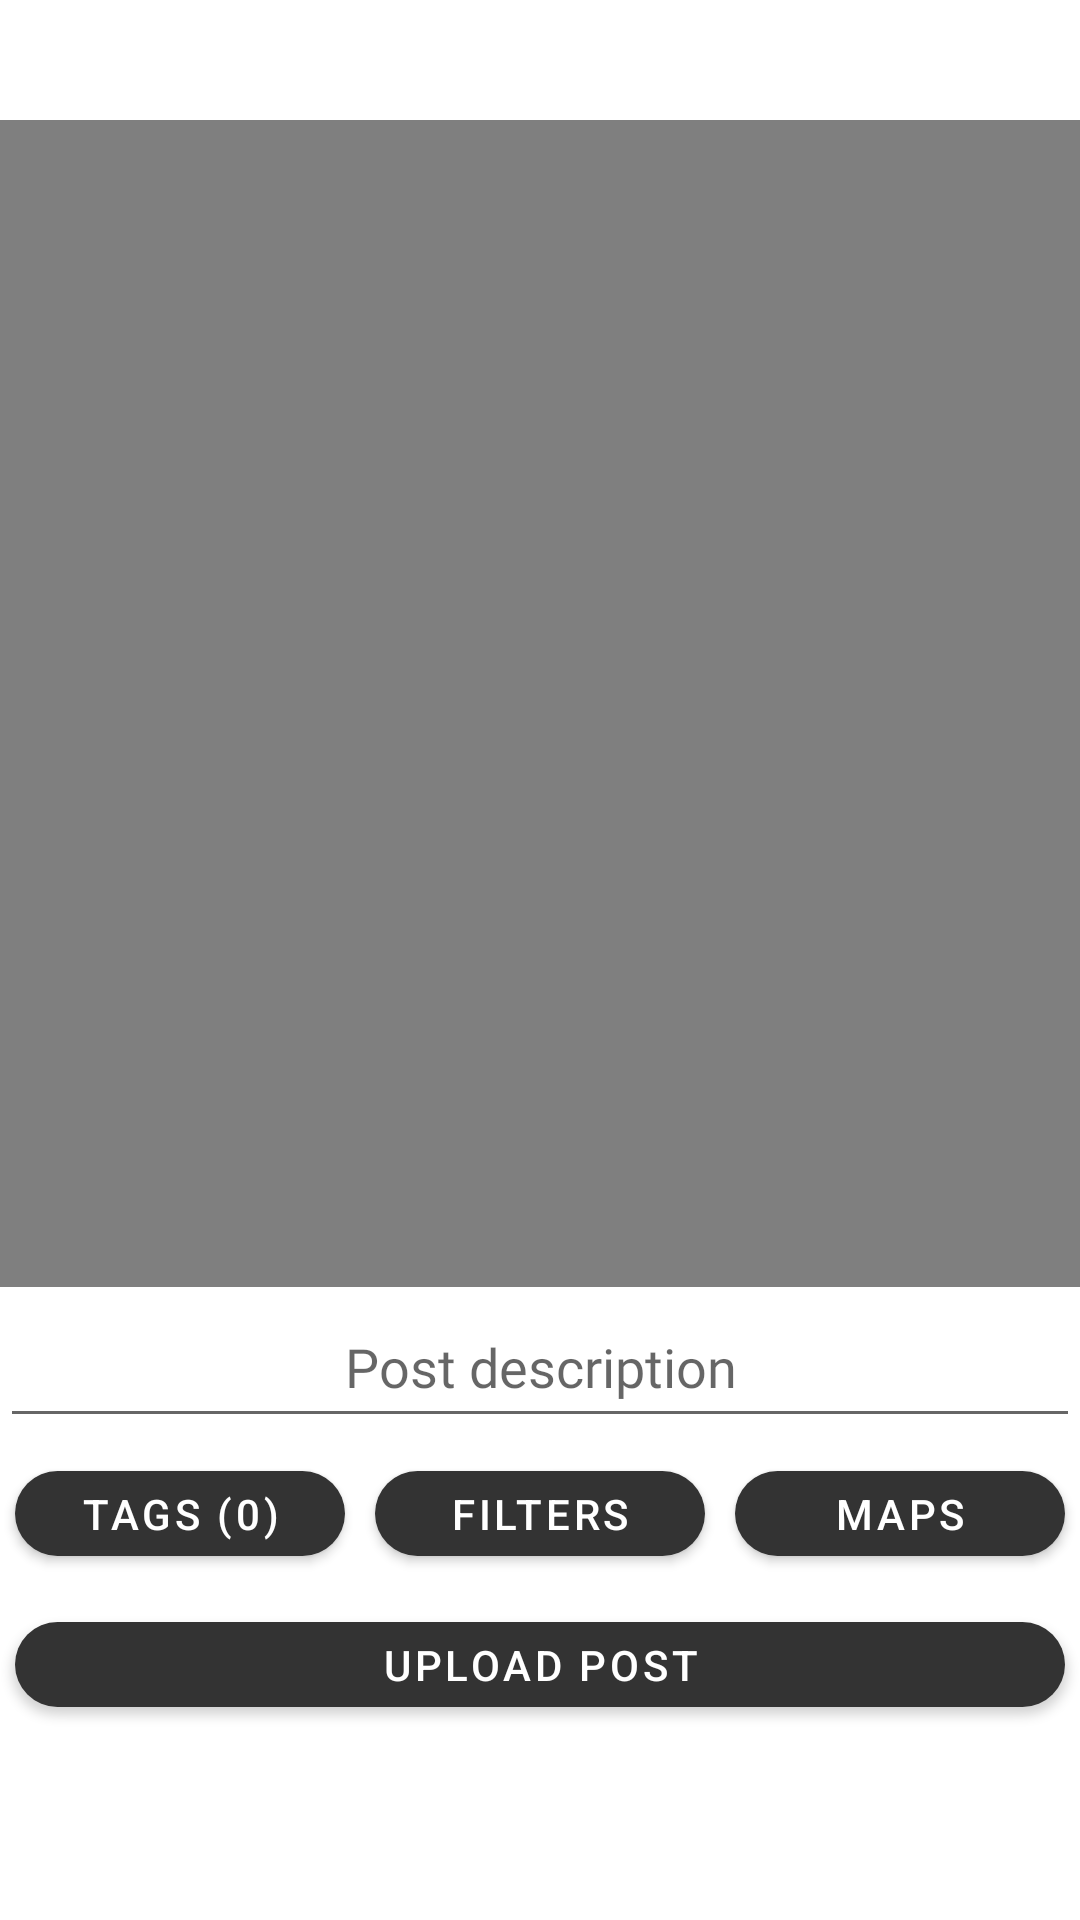

This screen was rendered from an Android layout file. Write that file and the resources it references.
<!-- AndroidManifest.xml: application theme Theme.Client -->
<!-- res/layout/fragment_add_photo_upload.xml -->
<?xml version="1.0" encoding="utf-8"?>
<layout xmlns:app="http://schemas.android.com/apk/res-auto">

<LinearLayout xmlns:android="http://schemas.android.com/apk/res/android"
    xmlns:tools="http://schemas.android.com/tools"
    android:layout_width="match_parent"
    android:layout_height="match_parent"
    tools:context=".view.AddPhotoUpload"
    android:weightSum="23"
    android:orientation="vertical"
    android:paddingBottom="60dp"
    >

    <LinearLayout
        android:layout_width="match_parent"
        android:layout_height="match_parent"
        android:layout_weight="2"
        android:id="@+id/imageParent"
        android:orientation="horizontal"
        android:layout_gravity="center"
        android:gravity="center"
        android:layout_marginTop="40dp">
        <ImageView
            android:layout_width="match_parent"
            android:layout_height="match_parent"
            android:visibility="gone"
            android:id="@+id/imgToUpload"/>

        <VideoView
            android:layout_width="match_parent"
            android:layout_height="match_parent"
            app:layout_constraintBottom_toBottomOf="parent"
            app:layout_constraintEnd_toEndOf="parent"
            app:layout_constraintStart_toStartOf="parent"
            android:layout_gravity="center"
            android:gravity="center"
            android:layout_centerInParent="true"
            app:layout_constraintTop_toTopOf="parent"
            android:id="@+id/videoToUpload"
            />

    </LinearLayout>
    <LinearLayout
        android:layout_width="match_parent"
        android:layout_height="match_parent"
        android:layout_weight="7">
        <EditText
            android:layout_width="match_parent"
            android:layout_height="match_parent"
            android:fontFamily="@font/nunitosans_regular"
            android:textAlignment="center"
            android:hint="Post description"
            android:id="@+id/postDescription"
            />
    </LinearLayout>
    <LinearLayout
        android:layout_width="match_parent"
        android:layout_height="match_parent"
        android:layout_weight="7"
        android:layout_gravity="center"
        android:orientation="horizontal"
        android:weightSum="3">
        <com.google.android.material.button.MaterialButton
            android:layout_width="match_parent"
            android:layout_height="match_parent"
            android:text="TAGS (0)"
            android:layout_weight="1"
            android:layout_margin="5dp"

            android:id="@+id/addTags"
            app:cornerRadius="20dp"/>
        <com.google.android.material.button.MaterialButton
            android:layout_width="match_parent"
            android:layout_height="match_parent"
            android:text="Filters"

            android:layout_margin="5dp"
            android:layout_weight="1"
            android:id="@+id/filters"
            app:cornerRadius="20dp"/>
        <com.google.android.material.button.MaterialButton
            android:layout_width="match_parent"
            android:layout_height="match_parent"
            android:text="MAPS"
            android:layout_margin="5dp"
            android:layout_weight="1"
            android:id="@+id/maps"
            app:cornerRadius="20dp"/>
    </LinearLayout>
    <LinearLayout
        android:layout_width="match_parent"
        android:layout_height="match_parent"
        android:layout_weight="7"
        android:layout_gravity="center"
        android:orientation="horizontal"
        android:weightSum="14">

        <com.google.android.material.button.MaterialButton
            android:layout_width="match_parent"
            android:layout_height="match_parent"
            android:text="Upload post"
            android:layout_margin="5dp"
            android:layout_weight="4"
            android:id="@+id/confirmPost"
            app:cornerRadius="20dp"/>

    </LinearLayout>

</LinearLayout>
</layout>
<!-- resources referenced by this layout -->
<resources>
  <style name="Theme.Client" parent="Theme.MaterialComponents.DayNight.NoActionBar">
          
          <item name="colorPrimary">@color/mainBlack</item>
          <item name="colorPrimaryVariant">@color/white</item>
          <item name="colorOnPrimary">@color/white</item>
          
          <item name="colorSecondary">@color/teal_200</item>
          <item name="colorSecondaryVariant">@color/teal_700</item>
          <item name="colorOnSecondary">@color/black</item>
          
          <item name="android:statusBarColor">?attr/colorPrimaryVariant</item>
          
      </style>
  <color name="mainBlack">#FF333333</color>
  <color name="white">#FFFFFFFF</color>
  <color name="teal_200">#FF03DAC5</color>
  <color name="teal_700">#FF018786</color>
  <color name="black">#FF000000</color>
</resources>
